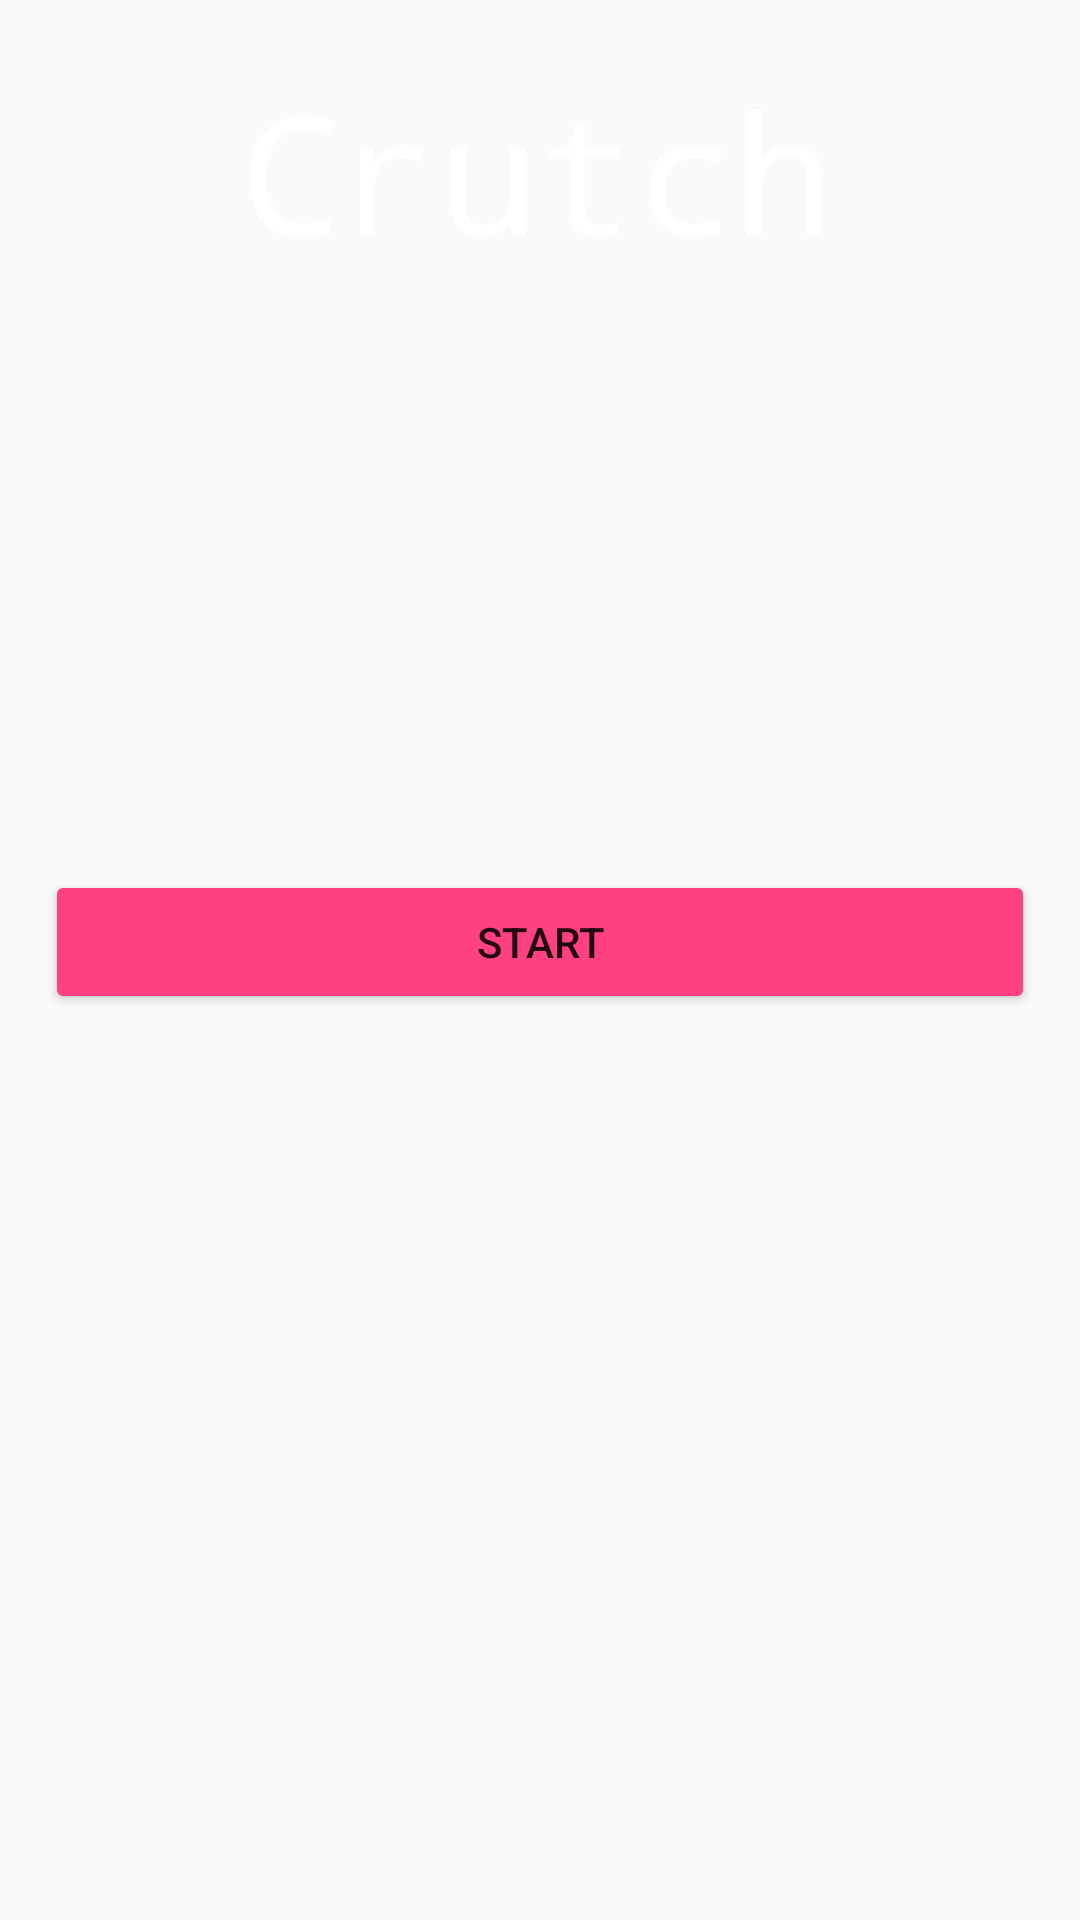

The Android layout XML behind this screen, and the referenced resources:
<!-- AndroidManifest.xml: application theme AppTheme -->
<!-- res/layout/start_activity.xml -->
<?xml version="1.0" encoding="utf-8"?>
<android.support.constraint.ConstraintLayout xmlns:android="http://schemas.android.com/apk/res/android"
    xmlns:app="http://schemas.android.com/apk/res-auto"
    xmlns:tools="http://schemas.android.com/tools"
    tools:context=".StartActivity"
    android:layout_width="match_parent"
    android:layout_height="match_parent"
    android:background="@drawable/background_gradient">

    <ScrollView
        android:layout_width="match_parent"
        android:layout_height="match_parent">


        <LinearLayout
            android:layout_width="match_parent"
            android:layout_height="match_parent"
            android:orientation="vertical">


            <TextView
                android:id="@+id/tvLogoDown"
                android:layout_width="match_parent"
                android:layout_height="85dp"

                android:layout_marginLeft="80sp"
                android:layout_marginRight="60sp"
                android:layout_marginTop="20sp"

                android:text="@string/logo"
                android:textColor="@color/white"
                android:textSize="55sp"
                android:typeface="monospace" />

            <ImageView
                android:id="@+id/imageView"
                android:layout_width="match_parent"
                android:layout_height="wrap_content"

                android:layout_marginTop="90sp"
                android:layout_marginBottom="80sp"

                app:srcCompat="@drawable/logo" />

            <Button
                android:id="@+id/startButton"
                android:layout_width="match_parent"
                android:layout_height="wrap_content"
                android:layout_margin="15dp"
                android:onClick="startBlank"
                android:text="@string/start_start"
                android:backgroundTint="@color/accent"/>

        </LinearLayout>

    </ScrollView>


</android.support.constraint.ConstraintLayout>
<!-- resources referenced by this layout -->
<resources>
  <color name="accent">#FF4081</color>
  <color name="white">#FFFFFF</color>
  <string name="logo">Crutch</string>
  <string name="start_start">Start</string>
  <style name="AppTheme" parent="Theme.AppCompat.Light.DarkActionBar">
          <item name="colorPrimary">@color/primary</item>
          <item name="colorPrimaryDark">@color/primaryDark</item>
          <item name="colorAccent">@color/accent</item>
          <item name="actionBarStyle">@style/AppActionBarStyle</item>
  
      </style>
  <color name="primary">#0093d7</color>
  <color name="primaryDark">#0070B0</color>
  <style name="AppActionBarStyle" parent="@style/Widget.AppCompat.ActionBar.Solid">
          <item name="titleTextStyle">@style/AppTitleTextStyle</item>
      </style>
  <style name="AppTitleTextStyle" parent="@style/TextAppearance.AppCompat.Widget.ActionBar.Title">
          <item name="android:textColor">#FFFFFF</item>
      </style>
</resources>
